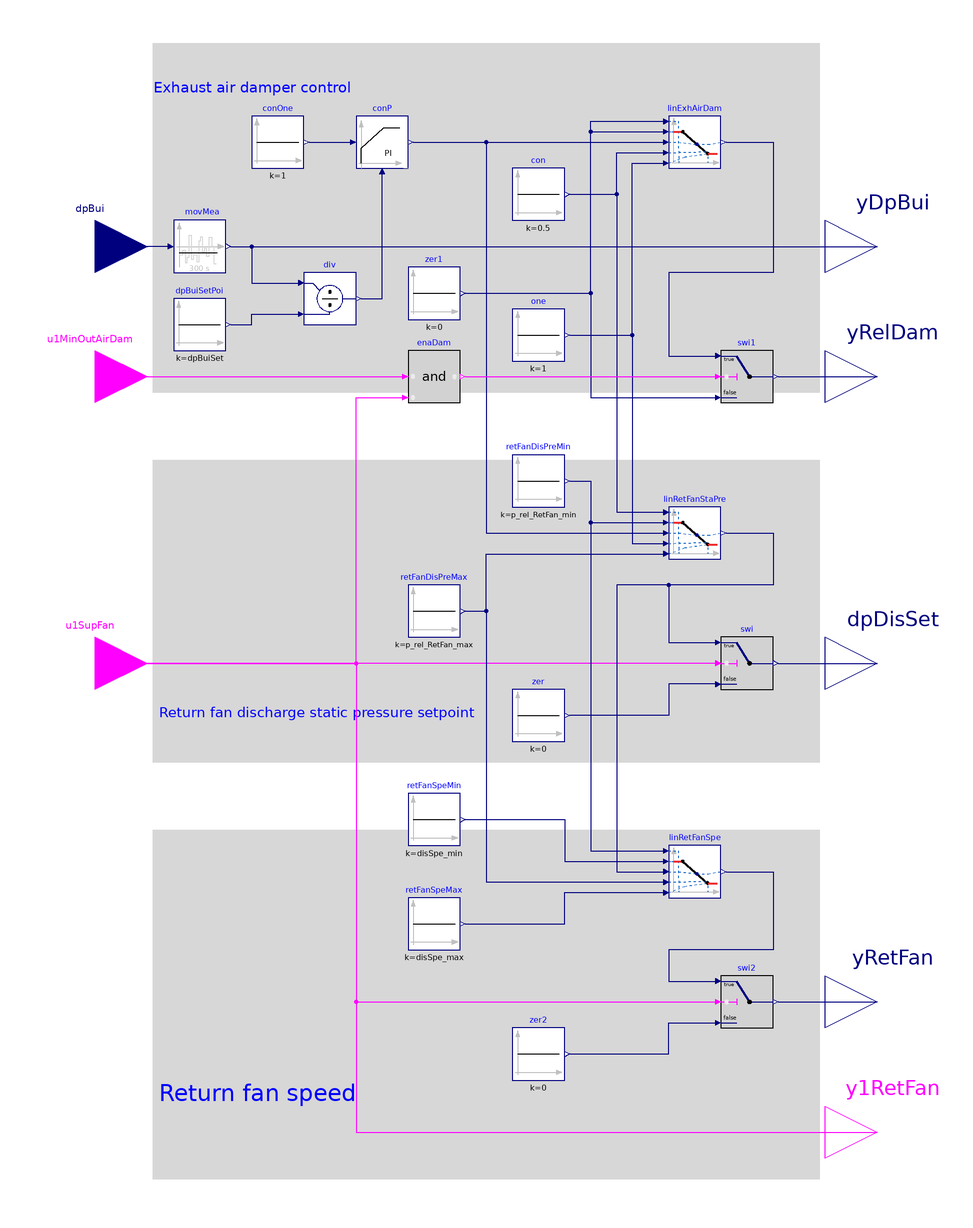

The component connection diagram of the Modelica model below, drawn from its own Placement and Line annotations.

block ReturnFanDirectPressure
  "Return fan control with direct building pressure control"

  parameter Real dpBuiSet(
    final unit="Pa",
    final quantity="PressureDifference",
    final max=30) = 12
    "Building static pressure difference relative to ambient (positive to pressurize the building)"
    annotation (__cdl(ValueInReference=true));
  parameter Real p_rel_RetFan_min(
    final unit="Pa",
    final quantity="PressureDifference",
    final min=0,
    final max=1000) = 2.4
    "Return fan discharge static pressure difference minimum setpoint,no less than 2.4 Pa"
    annotation (__cdl(ValueInReference=false));
  parameter Real p_rel_RetFan_max(
    final unit="Pa",
    final quantity="PressureDifference",
    final min=0,
    final max=1000) = 40
    "Return fan discharge static pressure maximum setpoint"
    annotation (__cdl(ValueInReference=false));
  parameter Real disSpe_min(
    final unit="1",
    final min=0,
    final max=1)
    "Return fan speed when providing the minimum return fan discharge static pressure difference";
  parameter Real disSpe_max(
    final unit="1",
    final min=0,
    final max=1)
    "Return fan speed when providing the maximum return fan discharge static pressure difference";
  parameter BuildingsLite.Controls.OBC.CDL.Types.SimpleController conTyp=
    BuildingsLite.Controls.OBC.CDL.Types.SimpleController.PI
    "Type of controller"
    annotation (__cdl(ValueInReference=false),
                Dialog(group="Pressure controller"));
  parameter Real k(final unit="1") = 1
    "Gain, normalized using dpBuiSet"
    annotation (__cdl(ValueInReference=false),
                Dialog(group="Pressure controller"));
  parameter Real Ti(
    final unit="s",
    final quantity="Time")=0.5
    "Time constant of integrator block"
    annotation (__cdl(ValueInReference=false),
                Dialog(group="Pressure controller",
      enable=conTyp == BuildingsLite.Controls.OBC.CDL.Types.SimpleController.PI
          or conTyp == BuildingsLite.Controls.OBC.CDL.Types.SimpleController.PID));
  parameter Real Td(
    final unit="s",
    final quantity="Time")=0.1
    "Time constant of derivative block"
    annotation (__cdl(ValueInReference=false),
                Dialog(group="Pressure controller",
      enable=conTyp == BuildingsLite.Controls.OBC.CDL.Types.SimpleController.PD
          or conTyp == BuildingsLite.Controls.OBC.CDL.Types.SimpleController.PID));

  BuildingsLite.Controls.OBC.CDL.Interfaces.RealInput dpBui(
    final unit="Pa",
    displayUnit="Pa")
    "Building static pressure difference, relative to ambient (positive if pressurized)"
    annotation (Placement(transformation(extent={{-180,120},{-140,160}}),
      iconTransformation(extent={{-140,40},{-100,80}})));
  BuildingsLite.Controls.OBC.CDL.Interfaces.BooleanInput u1MinOutAirDam
    "Minimum outdoor air damper status, true when it is open"
    annotation (Placement(transformation(extent={{-180,70},{-140,110}}),
        iconTransformation(extent={{-140,-20},{-100,20}})));
  BuildingsLite.Controls.OBC.CDL.Interfaces.BooleanInput u1SupFan
    "Supply fan status"
    annotation (Placement(transformation(extent={{-180,-40},{-140,0}}),
        iconTransformation(extent={{-140,-80},{-100,-40}})));
  BuildingsLite.Controls.OBC.CDL.Interfaces.RealOutput yDpBui(
    final unit="Pa",
    displayUnit="Pa")
    "Averaged building static pressure"
    annotation (Placement(transformation(extent={{120,120},{160,160}}),
      iconTransformation(extent={{100,60},{140,100}})));
  BuildingsLite.Controls.OBC.CDL.Interfaces.RealOutput yRelDam(
    final unit="1",
    final min=0,
    final max=1)
    "Relief damper commanded position"
    annotation (Placement(transformation(extent={{120,70},{160,110}}),
        iconTransformation(extent={{100,0},{140,40}})));
  BuildingsLite.Controls.OBC.CDL.Interfaces.RealOutput dpDisSet(
     final unit="Pa",
     displayUnit="Pa",
     final min=0) "Return fan discharge static pressure setpoint"
    annotation (Placement(transformation(extent={{120,-40},{160,0}}),
        iconTransformation(extent={{100,-40},{140,0}})));
  BuildingsLite.Controls.OBC.CDL.Interfaces.RealOutput yRetFan(
    final unit="1",
    final min=0,
    final max=1)
    "Return fan commanded speed"
    annotation (Placement(transformation(extent={{120,-170},{160,-130}}),
        iconTransformation(extent={{100,-90},{140,-50}})));
  BuildingsLite.Controls.OBC.CDL.Interfaces.BooleanOutput y1RetFan
    "Return fan commanded on"
    annotation (Placement(transformation(extent={{120,-220},{160,-180}}),
        iconTransformation(extent={{100,-110},{140,-70}})));

  BuildingsLite.Controls.OBC.CDL.Reals.MovingAverage movMea(
    final delta=300)
    "Average building static pressure measurement"
    annotation (Placement(transformation(extent={{-130,130},{-110,150}})));
  BuildingsLite.Controls.OBC.CDL.Reals.PID conP(
    final controllerType=conTyp,
    final k=k,
    final Ti=Ti,
    final Td=Td)
    "Building static pressure controller"
    annotation (Placement(transformation(extent={{-60,170},{-40,190}})));
  BuildingsLite.Controls.OBC.CDL.Reals.Line linExhAirDam
    "Exhaust air damper position"
    annotation (Placement(transformation(extent={{60,170},{80,190}})));
  BuildingsLite.Controls.OBC.CDL.Reals.Line linRetFanStaPre
    "Return fan static pressure setpoint"
    annotation (Placement(transformation(extent={{60,20},{80,40}})));
  BuildingsLite.Controls.OBC.CDL.Reals.Switch swi1
    "Relief air damper position"
    annotation (Placement(transformation(extent={{80,80},{100,100}})));
  BuildingsLite.Controls.OBC.CDL.Reals.Switch swi
    "Return fan discharge static pressure setpoint"
    annotation (Placement(transformation(extent={{80,-30},{100,-10}})));
  BuildingsLite.Controls.OBC.CDL.Reals.Divide div "Normalized the control error"
    annotation (Placement(transformation(extent={{-80,110},{-60,130}})));
  BuildingsLite.Controls.OBC.CDL.Reals.Line linRetFanSpe "Return fan speed"
    annotation (Placement(transformation(extent={{60,-110},{80,-90}})));
  BuildingsLite.Controls.OBC.CDL.Reals.Switch swi2
    "Return fan speed setpoint"
    annotation (Placement(transformation(extent={{80,-160},{100,-140}})));

protected
  BuildingsLite.Controls.OBC.CDL.Reals.Sources.Constant dpBuiSetPoi(
    final k=dpBuiSet) "Building pressure setpoint"
    annotation (Placement(transformation(extent={{-130,100},{-110,120}})));
  BuildingsLite.Controls.OBC.CDL.Reals.Sources.Constant retFanDisPreMin(
    final k=p_rel_RetFan_min) "Return fan discharge static pressure minimum setpoint"
    annotation (Placement(transformation(extent={{0,40},{20,60}})));
  BuildingsLite.Controls.OBC.CDL.Reals.Sources.Constant retFanDisPreMax(
    final k=p_rel_RetFan_max) "Return fan discharge static pressure maximum setpoint"
    annotation (Placement(transformation(extent={{-40,-10},{-20,10}})));
  BuildingsLite.Controls.OBC.CDL.Reals.Sources.Constant zer(final k=0)
    "Zero fan control signal"
    annotation (Placement(transformation(extent={{0,-50},{20,-30}})));
  BuildingsLite.Controls.OBC.CDL.Reals.Sources.Constant zer1(final k=0)
    "Zero constant"
    annotation (Placement(transformation(extent={{-40,112},{-20,132}})));
  BuildingsLite.Controls.OBC.CDL.Reals.Sources.Constant con(final k=0.5)
    "Constant 0.5"
    annotation (Placement(transformation(extent={{0,150},{20,170}})));
  BuildingsLite.Controls.OBC.CDL.Reals.Sources.Constant one(final k=1)
    "Constant one"
    annotation (Placement(transformation(extent={{0,96},{20,116}})));
  BuildingsLite.Controls.OBC.CDL.Reals.Sources.Constant conOne(final k=1)
    "Constant one"
    annotation (Placement(transformation(extent={{-100,170},{-80,190}})));
  BuildingsLite.Controls.OBC.CDL.Logical.And enaDam
    "Check if the relief damper should be enabled"
    annotation (Placement(transformation(extent={{-40,80},{-20,100}})));
  BuildingsLite.Controls.OBC.CDL.Reals.Sources.Constant retFanSpeMin(
    final k=disSpe_min)
    "Return fan speed when discharge static pressure minimum setpoint"
    annotation (Placement(transformation(extent={{-40,-90},{-20,-70}})));
  BuildingsLite.Controls.OBC.CDL.Reals.Sources.Constant retFanSpeMax(
    final k=disSpe_max)
    "Return fan speed when discharge static pressure maximum setpoint"
    annotation (Placement(transformation(extent={{-40,-130},{-20,-110}})));
  BuildingsLite.Controls.OBC.CDL.Reals.Sources.Constant zer2(
    final k=0)
    "Zero fan control signal"
    annotation (Placement(transformation(extent={{0,-180},{20,-160}})));

equation
  connect(movMea.u, dpBui)
    annotation (Line(points={{-132,140},{-160,140}}, color={0,0,127}));
  connect(swi.u2, u1SupFan)
    annotation (Line(points={{78,-20},{-160,-20}}, color={255,0,255}));
  connect(swi.u3, zer.y)
    annotation (Line(points={{78,-28},{60,-28},{60,-40},{22,-40}},   color={0,0,127}));
  connect(zer1.y, linExhAirDam.x1)
    annotation (Line(points={{-18,122},{30,122},{30,188},{58,188}}, color={0,0,127}));
  connect(zer1.y, linExhAirDam.f1)
    annotation (Line(points={{-18,122},{30,122},{30,184},{58,184}}, color={0,0,127}));
  connect(con.y, linExhAirDam.x2)
    annotation (Line(points={{22,160},{40,160},{40,176},{58,176}}, color={0,0,127}));
  connect(one.y, linExhAirDam.f2)
    annotation (Line(points={{22,106},{46,106},{46,172},{58,172}}, color={0,0,127}));
  connect(con.y, linRetFanStaPre.x1)
    annotation (Line(points={{22,160},{40,160},{40,38},{58,38}}, color={0,0,127}));
  connect(one.y, linRetFanStaPre.x2)
    annotation (Line(points={{22,106},{46,106},{46,26},{58,26}}, color={0,0,127}));
  connect(retFanDisPreMin.y, linRetFanStaPre.f1)
    annotation (Line(points={{22,50},{30,50},{30,34},{58,34}},
      color={0,0,127}));
  connect(retFanDisPreMax.y, linRetFanStaPre.f2)
    annotation (Line(points={{-18,0},{-10,0},{-10,22},{58,22}},
      color={0,0,127}));
  connect(linRetFanStaPre.y, swi.u1)
    annotation (Line(points={{82,30},{100,30},{100,10},{60,10},{60,-12},{78,-12}},
                 color={0,0,127}));
  connect(linExhAirDam.y, swi1.u1)
    annotation (Line(points={{82,180},{100,180},{100,130},{60,130},{60,98},{78,98}},
      color={0,0,127}));
  connect(swi1.y,yRelDam)
    annotation (Line(points={{102,90},{140,90}},
      color={0,0,127}));
  connect(zer1.y, swi1.u3)
    annotation (Line(points={{-18,122},{30,122},{30,82},{78,82}},
      color={0,0,127}));
  connect(swi.y, dpDisSet)
    annotation (Line(points={{102,-20},{140,-20}}, color={0,0,127}));
  connect(conP.y, linExhAirDam.u)
    annotation (Line(points={{-38,180},{58,180}}, color={0,0,127}));
  connect(conP.y, linRetFanStaPre.u)
    annotation (Line(points={{-38,180},{-10,180},{-10,30},{58,30}},   color={0,0,127}));
  connect(dpBuiSetPoi.y, div.u2)
    annotation (Line(points={{-108,110},{-100,110},{-100,114},{-82,114}}, color={0,0,127}));
  connect(movMea.y, div.u1)
    annotation (Line(points={{-108,140},{-100,140},{-100,126},{-82,126}}, color={0,0,127}));
  connect(conOne.y, conP.u_s)
    annotation (Line(points={{-78,180},{-62,180}}, color={0,0,127}));
  connect(div.y, conP.u_m)
    annotation (Line(points={{-58,120},{-50,120},{-50,168}},
      color={0,0,127}));
  connect(movMea.y, yDpBui)
    annotation (Line(points={{-108,140},{140,140}}, color={0,0,127}));
  connect(u1MinOutAirDam, enaDam.u1)
    annotation (Line(points={{-160,90},{-42,90}}, color={255,0,255}));
  connect(u1SupFan, enaDam.u2) annotation (Line(points={{-160,-20},{-60,-20},{-60,
          82},{-42,82}}, color={255,0,255}));
  connect(enaDam.y, swi1.u2)
    annotation (Line(points={{-18,90},{78,90}}, color={255,0,255}));
  connect(linRetFanStaPre.y, linRetFanSpe.u) annotation (Line(points={{82,30},{100,
          30},{100,10},{40,10},{40,-100},{58,-100}}, color={0,0,127}));
  connect(retFanDisPreMin.y, linRetFanSpe.x1) annotation (Line(points={{22,50},{
          30,50},{30,-92},{58,-92}}, color={0,0,127}));
  connect(retFanSpeMin.y, linRetFanSpe.f1) annotation (Line(points={{-18,-80},{20,
          -80},{20,-96},{58,-96}}, color={0,0,127}));
  connect(retFanDisPreMax.y, linRetFanSpe.x2) annotation (Line(points={{-18,0},{
          -10,0},{-10,-104},{58,-104}}, color={0,0,127}));
  connect(retFanSpeMax.y, linRetFanSpe.f2) annotation (Line(points={{-18,-120},{
          20,-120},{20,-108},{58,-108}}, color={0,0,127}));
  connect(linRetFanSpe.y, swi2.u1) annotation (Line(points={{82,-100},{100,-100},
          {100,-130},{60,-130},{60,-142},{78,-142}}, color={0,0,127}));
  connect(zer2.y, swi2.u3) annotation (Line(points={{22,-170},{60,-170},{60,-158},
          {78,-158}}, color={0,0,127}));
  connect(u1SupFan, swi2.u2) annotation (Line(points={{-160,-20},{-60,-20},{-60,
          -150},{78,-150}}, color={255,0,255}));
  connect(swi2.y, yRetFan)
    annotation (Line(points={{102,-150},{140,-150}}, color={0,0,127}));
  connect(u1SupFan, y1RetFan) annotation (Line(points={{-160,-20},{-60,-20},{-60,
          -200},{140,-200}}, color={255,0,255}));
annotation (
  defaultComponentName="retFanDpCon",
  Icon(coordinateSystem(extent={{-100,-100},{100,100}}),
       graphics={
        Text(extent={{-100,140},{100,100}},
          textColor={0,0,255},
          textString="%name"),
        Rectangle(
        extent={{-100,-100},{100,100}},
        lineColor={0,0,127},
        fillColor={255,255,255},
        fillPattern=FillPattern.Solid),
        Line(points={{-78,52},{-78,-32},{78,-32},{78,52},{78,52}}, color={28,108,
              200}),
        Line(
          points={{-78,-32},{4,52}},
          color={0,0,0},
          thickness=0.5),
        Line(
          points={{4,-32},{78,52}},
          color={0,0,0},
          pattern=LinePattern.Dash,
          thickness=0.5),
        Text(
          extent={{-50,-36},{60,-62}},
          textColor={28,108,200},
          textString="Building pressure control loop signal")}),
  Diagram(coordinateSystem(preserveAspectRatio=false, extent={{-140,-220},{120,220}}),
        graphics={
        Rectangle(
          extent={{-138,218},{118,84}},
          lineColor={0,0,0},
          fillColor={215,215,215},
          fillPattern=FillPattern.Solid,
          pattern=LinePattern.None),
        Rectangle(
          extent={{-138,58},{118,-58}},
          lineColor={0,0,0},
          fillColor={215,215,215},
          fillPattern=FillPattern.Solid,
          pattern=LinePattern.None),
        Text(
          extent={{-138,210},{-62,192}},
          textColor={0,0,255},
          horizontalAlignment=TextAlignment.Left,
          textString="Exhaust air damper control"),
        Text(
          extent={{-136,-28},{-12,-50}},
          textColor={0,0,255},
          horizontalAlignment=TextAlignment.Left,
          textString="Return fan discharge static pressure setpoint"),
        Rectangle(
          extent={{-138,-84},{118,-218}},
          lineColor={0,0,0},
          fillColor={215,215,215},
          fillPattern=FillPattern.Solid,
          pattern=LinePattern.None),
        Text(
          extent={{-136,-176},{-60,-194}},
          textColor={0,0,255},
          horizontalAlignment=TextAlignment.Left,
          textString="Return fan speed")}),
  Documentation(info="<html>
<p>
Setpoint for return fan discharge pressure and relief air damper
for a multi zone VAV AHU according to Section 5.16.10 of ASHRAE Guideline G36, May 2020.
</p>
<p>
Note that this sequence assumes that the AHU units with return fan having the
return fan with direct building pressure control have the minimum outdoor air damper.
</p>
<ol>
<li>
<p>Return fan operates whenever associated supply fan is proven on and is
off otherwise.</p>
</li>
<li>
<p>Return fan is controlled to maintain return fan discharge static pressure
at setpoint <code>dpBuiSet</code>.</p>
</li>
<li>
<p>Relief damper is only enabled when the associated supply and return
fans are proven on (<code>u1SupFan=true</code>) and the minimum outdoor air damper is open
(to be controlled in a separate sequence).
The relief dampers is closed when the fan is disabled.</p>
</li>
<li>
<p>The building static pressure is time averaged with a sliding 5-minute window
to dampen fluctuations. The averaged value shall be displayed and is used
for control.</p>
</li>
<li>
<p>When the relief damper is enabled, a control loop modulates the relief damper
in sequence with the return fan static pressure setpoint as shown in the figure
below to maintain the building pressure equal to <code>dpBuiSet</code>,
which is by default <i>12</i> Pa (<i>0.05</i> inches).
</p>
</li>
</ol>
<p>
The output signal of the building pressure control is as follows:
</p>
<ol>
<li>
From <i>0</i> to <i>0.5</i>, the building pressure control loop modulates the exhaust
dampers from <code>yRelDam = 0</code> (closed) to <code>yRelDam = 1</code> (open).
</li>
<li>
From <i>0.5</i> to <i>1</i>, the building pressure control loop resets the return fan
discharge static pressure setpoint from <code>p_rel_RetFan_min</code>
to <code>p_rel_RetFan_max</code>. The <code>p_rel_RetFan_min</code> and
<code>p_rel_RetFan_max</code> are specified in Section 3.2.1.4.
</li>
</ol>
<p align=\"center\">
<img alt=\"Image of return fan control for multi zone AHU\"
src=\"modelica://Buildings/Resources/Images/Controls/OBC/ASHRAE/G36/AHUs/MultiZone/VAV/SetPoints/ReturnFanControlWithPressure.png\"/>
</p>
</html>", revisions="<html>
<ul>
<li>
October 16, 2017, by Michael Wetter:<br/>
Revised implementation, normalized control input
and updated documentation.
</li>
<li>
October 16, 2017, by Jianjun Hu:<br/>
First implementation.
</li>
</ul>
</html>"));
end ReturnFanDirectPressure;